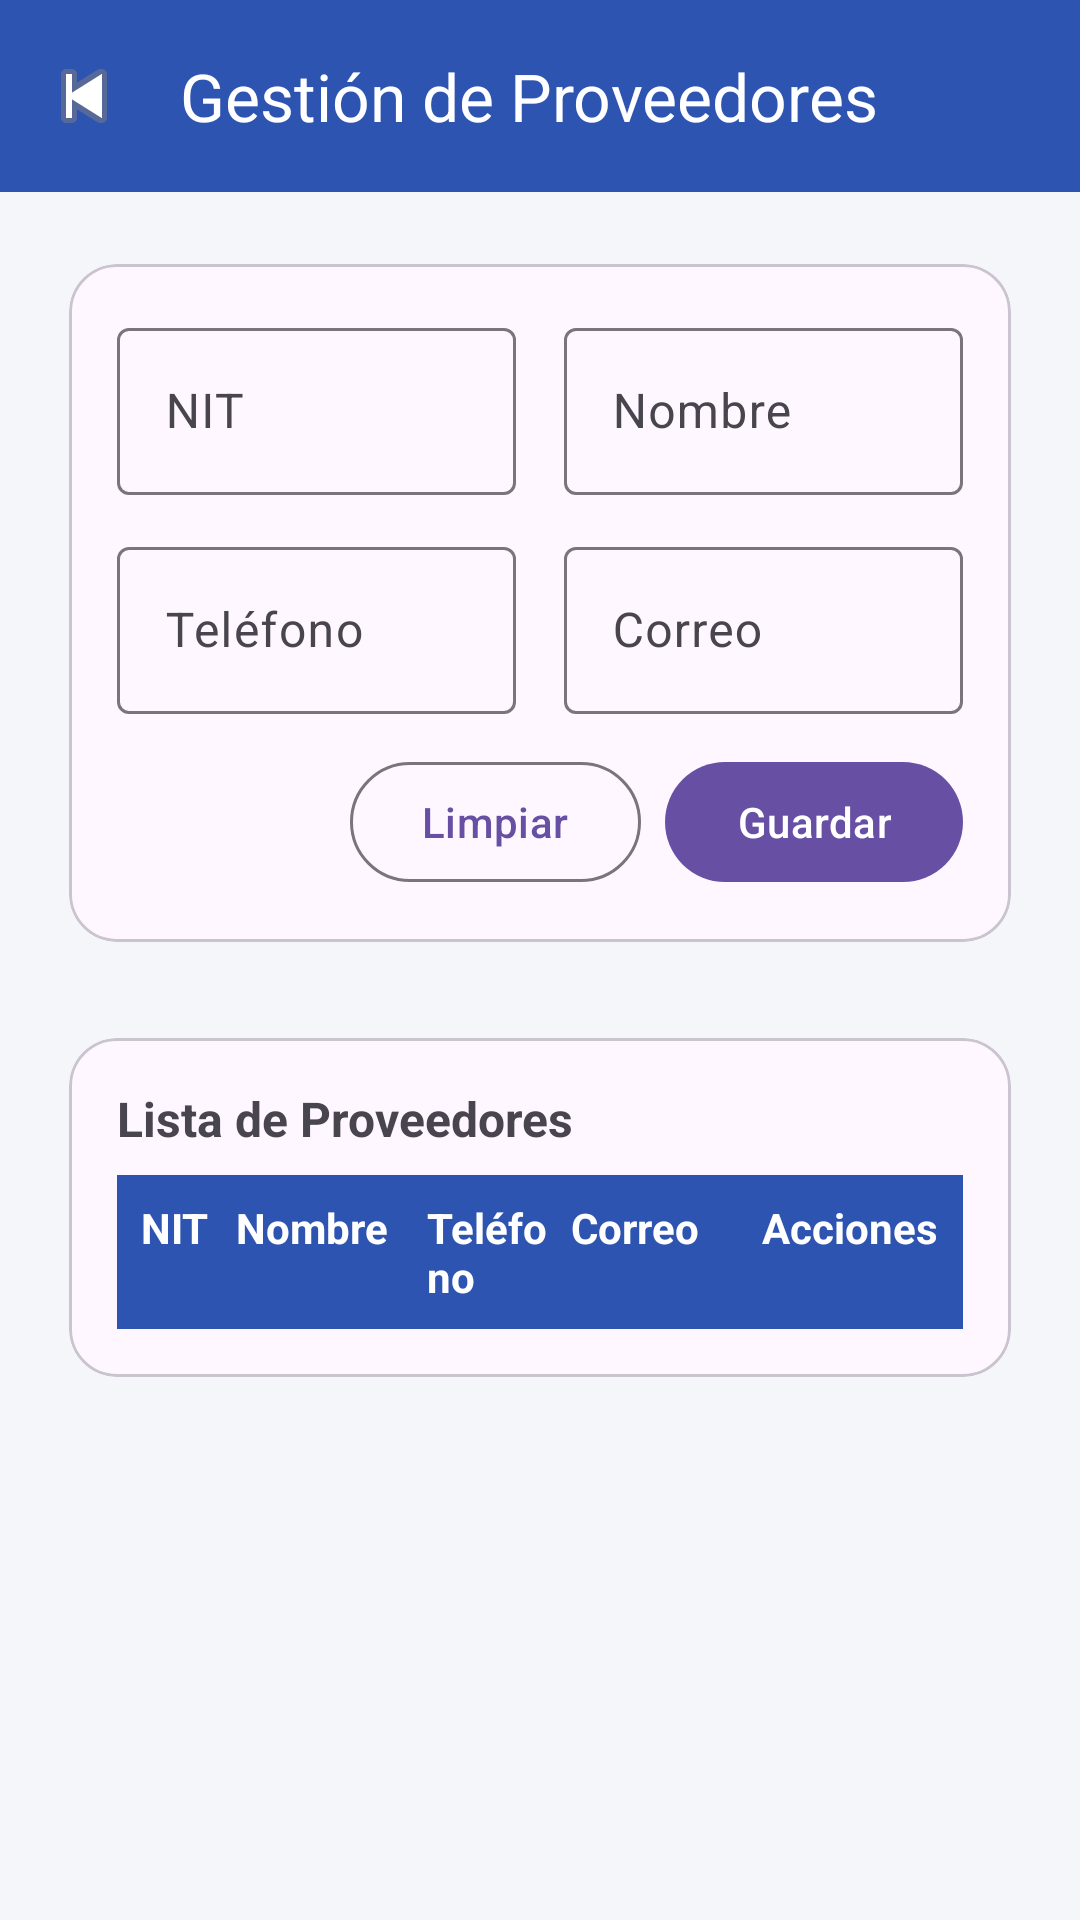

Layout XML and referenced resources for this Android screen:
<!-- AndroidManifest.xml: application theme Theme.DentalFlow -->
<!-- res/layout/activity_gestion_proveedores.xml -->
<?xml version="1.0" encoding="utf-8"?>
<androidx.coordinatorlayout.widget.CoordinatorLayout
        xmlns:android="http://schemas.android.com/apk/res/android"
        xmlns:app="http://schemas.android.com/apk/res-auto"
        android:layout_width="match_parent"
        android:layout_height="match_parent"
        android:background="#F5F6FA">

    <com.google.android.material.appbar.AppBarLayout
            android:layout_width="match_parent"
            android:layout_height="wrap_content">

        <com.google.android.material.appbar.MaterialToolbar
                android:id="@+id/toolbar"
                android:layout_width="match_parent"
                android:layout_height="?attr/actionBarSize"
                android:background="#2E54B2"
                app:titleTextColor="@android:color/white"
                app:navigationIcon="@android:drawable/ic_media_previous"
                app:title="Gestión de Proveedores"/>
    </com.google.android.material.appbar.AppBarLayout>

    <ScrollView
            android:layout_width="match_parent"
            android:layout_height="match_parent"
            app:layout_behavior="@string/appbar_scrolling_view_behavior">

        <LinearLayout
                android:padding="16dp"
                android:orientation="vertical"
                android:layout_width="match_parent"
                android:layout_height="wrap_content">

            
            <com.google.android.material.card.MaterialCardView
                    android:layout_width="match_parent"
                    android:layout_height="wrap_content"
                    app:cardUseCompatPadding="true"
                    app:cardCornerRadius="16dp"
                    android:layout_marginBottom="16dp">

                <LinearLayout
                        android:padding="16dp"
                        android:orientation="vertical"
                        android:layout_width="match_parent"
                        android:layout_height="wrap_content">

                    
                    <LinearLayout
                            android:orientation="horizontal"
                            android:layout_width="match_parent"
                            android:layout_height="wrap_content">

                        <com.google.android.material.textfield.TextInputLayout
                                android:id="@+id/tilNit"
                                android:layout_width="0dp"
                                android:layout_height="wrap_content"
                                android:layout_weight="1"
                                android:layout_marginEnd="8dp">
                            <com.google.android.material.textfield.TextInputEditText
                                    android:id="@+id/etNit"
                                    android:hint="NIT"
                                    android:inputType="text"
                                    android:layout_width="match_parent"
                                    android:layout_height="wrap_content"/>
                        </com.google.android.material.textfield.TextInputLayout>

                        <com.google.android.material.textfield.TextInputLayout
                                android:id="@+id/tilNombre"
                                android:layout_width="0dp"
                                android:layout_height="wrap_content"
                                android:layout_weight="1"
                                android:layout_marginStart="8dp">
                            <com.google.android.material.textfield.TextInputEditText
                                    android:id="@+id/etNombre"
                                    android:hint="Nombre"
                                    android:inputType="textPersonName"
                                    android:layout_width="match_parent"
                                    android:layout_height="wrap_content"/>
                        </com.google.android.material.textfield.TextInputLayout>
                    </LinearLayout>

                    
                    <LinearLayout
                            android:orientation="horizontal"
                            android:layout_width="match_parent"
                            android:layout_height="wrap_content"
                            android:layout_marginTop="12dp">

                        <com.google.android.material.textfield.TextInputLayout
                                android:id="@+id/tilTelefono"
                                android:layout_width="0dp"
                                android:layout_height="wrap_content"
                                android:layout_weight="1"
                                android:layout_marginEnd="8dp">
                            <com.google.android.material.textfield.TextInputEditText
                                    android:id="@+id/etTelefono"
                                    android:hint="Teléfono"
                                    android:inputType="phone"
                                    android:layout_width="match_parent"
                                    android:layout_height="wrap_content"/>
                        </com.google.android.material.textfield.TextInputLayout>

                        <com.google.android.material.textfield.TextInputLayout
                                android:id="@+id/tilCorreo"
                                android:layout_width="0dp"
                                android:layout_height="wrap_content"
                                android:layout_weight="1"
                                android:layout_marginStart="8dp">
                            <com.google.android.material.textfield.TextInputEditText
                                    android:id="@+id/etCorreo"
                                    android:hint="Correo"
                                    android:inputType="textEmailAddress"
                                    android:layout_width="match_parent"
                                    android:layout_height="wrap_content"/>
                        </com.google.android.material.textfield.TextInputLayout>
                    </LinearLayout>

                    
                    <LinearLayout
                            android:layout_marginTop="12dp"
                            android:gravity="end"
                            android:orientation="horizontal"
                            android:layout_width="match_parent"
                            android:layout_height="wrap_content">

                        <com.google.android.material.button.MaterialButton
                                android:id="@+id/btnLimpiar"
                                style="?attr/materialButtonOutlinedStyle"
                                android:text="Limpiar"
                                android:layout_marginEnd="8dp"
                                android:layout_width="wrap_content"
                                android:layout_height="wrap_content"/>

                        <com.google.android.material.button.MaterialButton
                                android:id="@+id/btnGuardar"
                                android:text="Guardar"
                                android:layout_width="wrap_content"
                                android:layout_height="wrap_content"/>
                    </LinearLayout>
                </LinearLayout>
            </com.google.android.material.card.MaterialCardView>

            
            <com.google.android.material.card.MaterialCardView
                    android:layout_width="match_parent"
                    android:layout_height="wrap_content"
                    app:cardUseCompatPadding="true"
                    app:cardCornerRadius="16dp">

                <LinearLayout
                        android:padding="16dp"
                        android:orientation="vertical"
                        android:layout_width="match_parent"
                        android:layout_height="wrap_content">

                    <TextView
                            android:text="Lista de Proveedores"
                            android:textStyle="bold"
                            android:textSize="16sp"
                            android:layout_width="wrap_content"
                            android:layout_height="wrap_content"
                            android:layout_marginBottom="8dp"/>

                    
                    <LinearLayout
                            android:background="#2E54B2"
                            android:padding="8dp"
                            android:orientation="horizontal"
                            android:layout_width="match_parent"
                            android:layout_height="wrap_content">

                        <TextView android:text="NIT"       android:textStyle="bold" android:textColor="@android:color/white" android:layout_width="0dp" android:layout_height="wrap_content" android:layout_weight="0.8"/>
                        <TextView android:text="Nombre"    android:textStyle="bold" android:textColor="@android:color/white" android:layout_width="0dp" android:layout_height="wrap_content" android:layout_weight="1.6"/>
                        <TextView android:text="Teléfono"  android:textStyle="bold" android:textColor="@android:color/white" android:layout_width="0dp" android:layout_height="wrap_content" android:layout_weight="1.2"/>
                        <TextView android:text="Correo"    android:textStyle="bold" android:textColor="@android:color/white" android:layout_width="0dp" android:layout_height="wrap_content" android:layout_weight="1.6"/>
                        <TextView android:text="Acciones"  android:textStyle="bold" android:textColor="@android:color/white" android:layout_width="wrap_content" android:layout_height="wrap_content"/>
                    </LinearLayout>

                    <androidx.recyclerview.widget.RecyclerView
                            android:id="@+id/rvProveedores"
                            android:layout_width="match_parent"
                            android:layout_height="wrap_content"/>
                </LinearLayout>
            </com.google.android.material.card.MaterialCardView>

        </LinearLayout>
    </ScrollView>
</androidx.coordinatorlayout.widget.CoordinatorLayout>
<!-- resources referenced by this layout -->
<resources>
  <style name="Theme.DentalFlow" parent="Base.Theme.DentalFlow" />
  <style name="Base.Theme.DentalFlow" parent="Theme.Material3.DayNight.NoActionBar">
          
          
      </style>
</resources>
